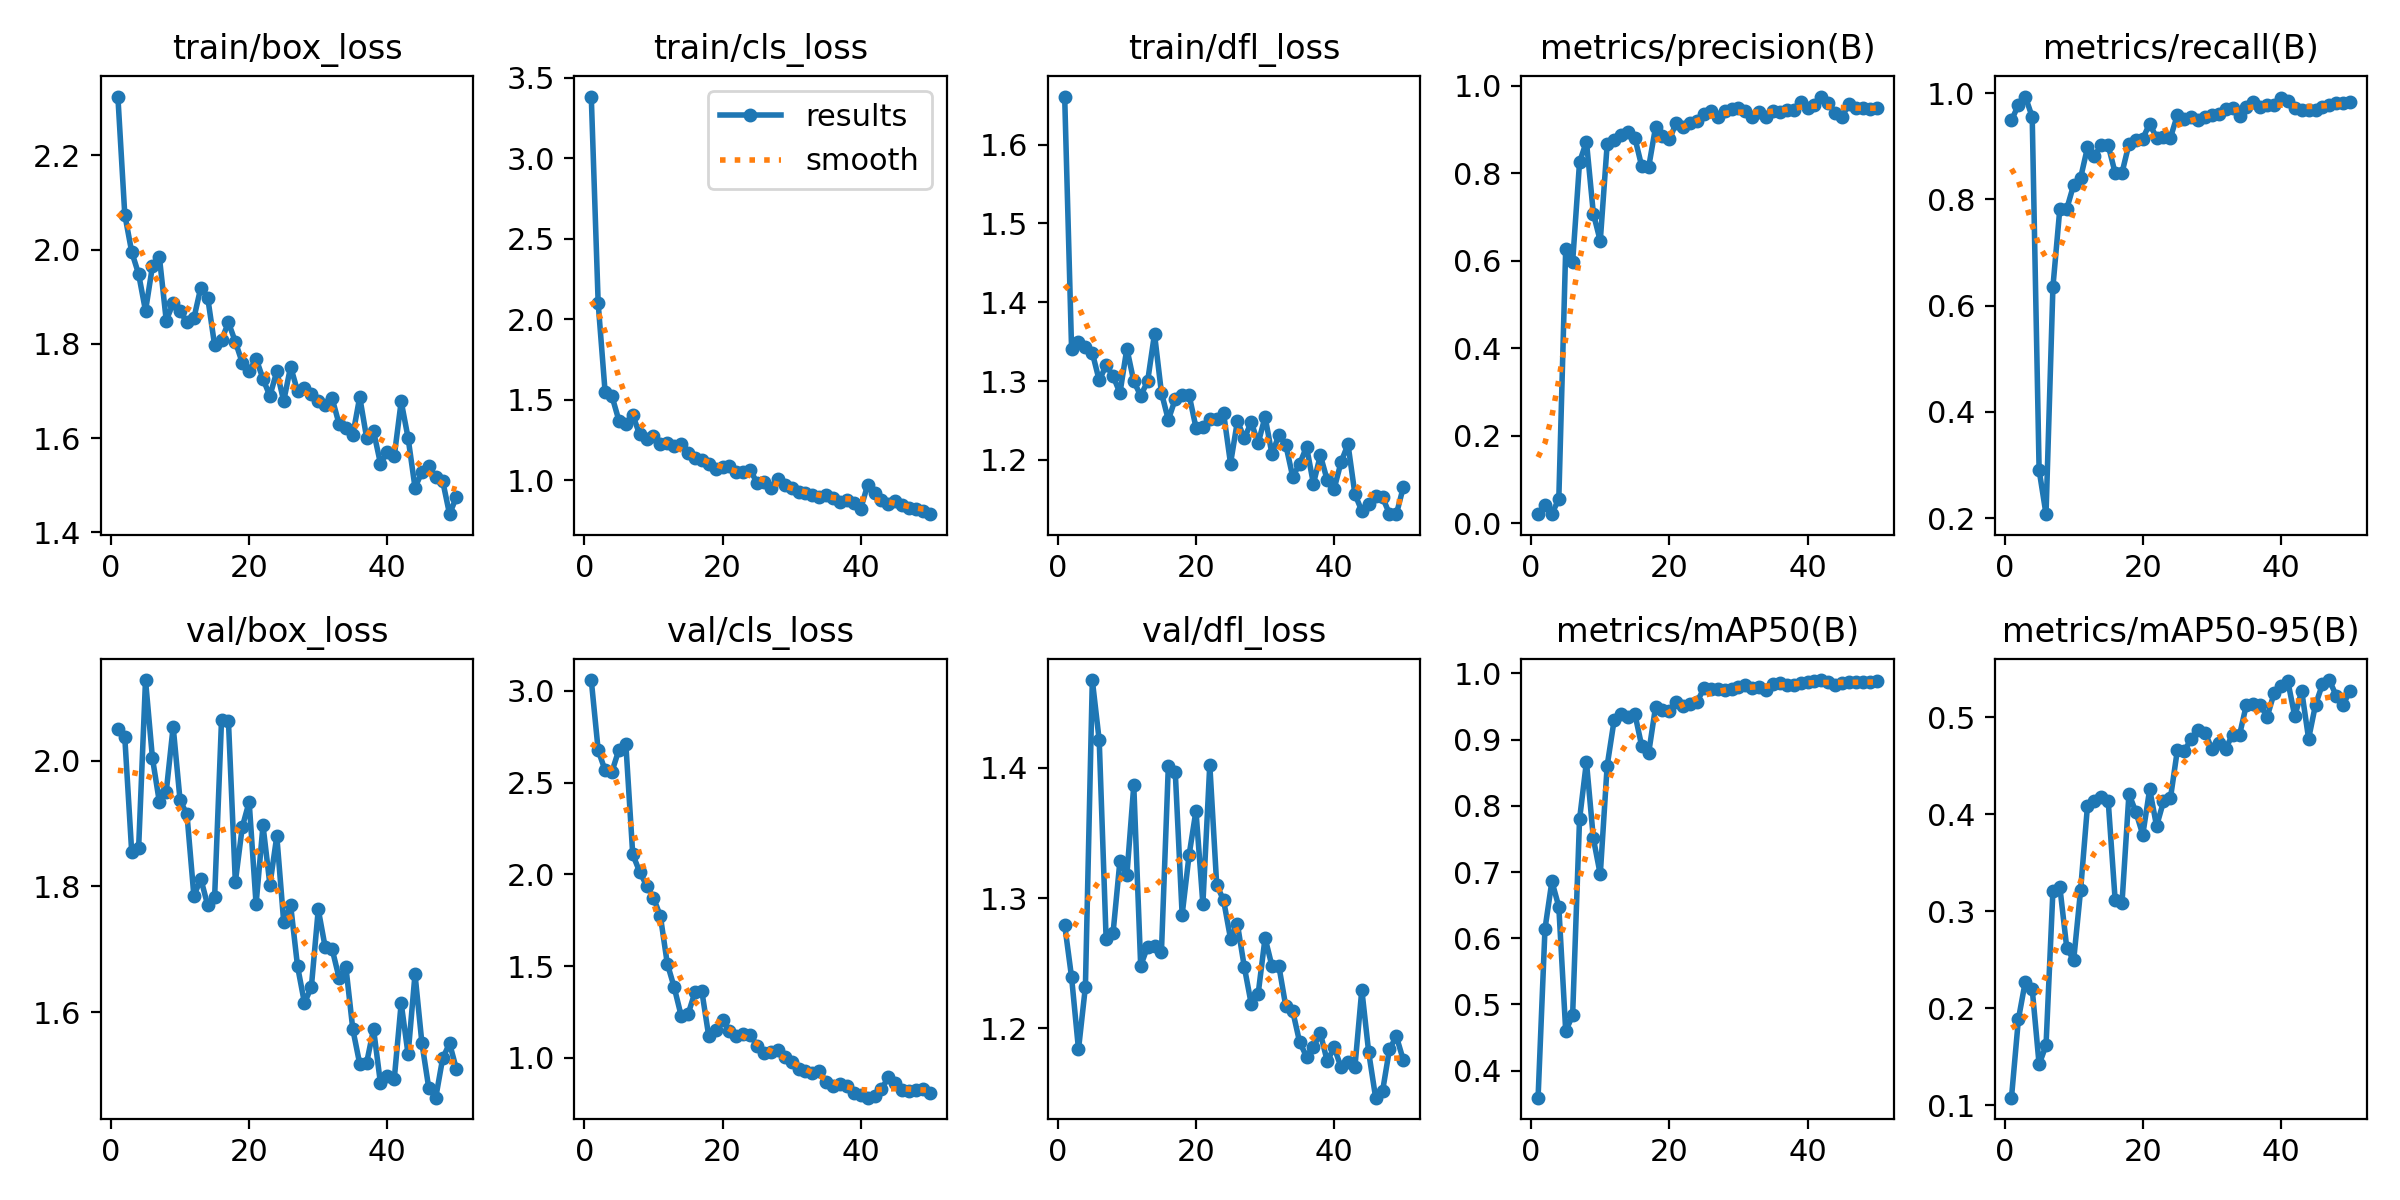

The file beside this chart, header and first rows:
epoch, train/box_loss, train/cls_loss, train/dfl_loss, metrics/precision(B), metrics/recall(B), metrics/mAP50(B), metrics/mAP50-95(B), val/box_loss, val/cls_loss, val/dfl_loss, lr/pg0, lr/pg1, lr/pg2
1, 2.325, 3.382, 1.661, 0.0202, 0.9489, 0.3593, 0.1079, 2.05, 3.06, 1.279, 0.00012, 0.00012, 0.00012
2, 2.074, 2.097, 1.341, 0.04093, 0.9776, 0.6142, 0.1886, 2.038, 2.676, 1.239, 0.0002548, 0.0002548, 0.0002548
3, 1.995, 1.548, 1.349, 0.02116, 0.9936, 0.6861, 0.2275, 1.855, 2.567, 1.184, 0.0003842, 0.0003842, 0.0003842
4, 1.948, 1.52, 1.343, 0.05477, 0.9553, 0.6477, 0.2199, 1.86, 2.561, 1.232, 0.0005079, 0.0005079, 0.0005079
5, 1.87, 1.37, 1.336, 0.6276, 0.2907, 0.4598, 0.1422, 2.128, 2.68, 1.467, 0.0006261, 0.0006261, 0.0006261
6, 1.965, 1.345, 1.301, 0.5965, 0.2077, 0.4837, 0.1619, 2.004, 2.712, 1.421, 0.0007388, 0.0007388, 0.0007388
7, 1.985, 1.405, 1.32, 0.8253, 0.6358, 0.7795, 0.3214, 1.935, 2.109, 1.268, 0.000846, 0.000846, 0.000846
8, 1.849, 1.283, 1.306, 0.8727, 0.7827, 0.8667, 0.325, 1.951, 2.014, 1.273, 0.0009475, 0.0009475, 0.0009475
9, 1.886, 1.256, 1.285, 0.708, 0.7822, 0.7508, 0.2623, 2.054, 1.939, 1.329, 0.001044, 0.001044, 0.001044
10, 1.869, 1.273, 1.341, 0.6451, 0.8275, 0.6964, 0.2497, 1.937, 1.872, 1.318, 0.001134, 0.001134, 0.001134
11, 1.846, 1.226, 1.3, 0.8666, 0.8403, 0.8608, 0.3215, 1.915, 1.772, 1.387, 0.001219, 0.001219, 0.001219
12, 1.854, 1.231, 1.282, 0.8751, 0.8978, 0.929, 0.4088, 1.785, 1.514, 1.248, 0.001298, 0.001298, 0.001298
13, 1.919, 1.209, 1.3, 0.8877, 0.8818, 0.9381, 0.4138, 1.812, 1.384, 1.263, 0.001372, 0.001372, 0.001372
14, 1.898, 1.222, 1.36, 0.8954, 0.9023, 0.934, 0.4177, 1.77, 1.23, 1.263, 0.001441, 0.001441, 0.001441
15, 1.797, 1.165, 1.285, 0.8814, 0.902, 0.9393, 0.4135, 1.783, 1.236, 1.258, 0.001446, 0.001446, 0.001446
16, 1.808, 1.134, 1.251, 0.8159, 0.8498, 0.8903, 0.3119, 2.065, 1.357, 1.401, 0.001406, 0.001406, 0.001406
17, 1.845, 1.123, 1.277, 0.8135, 0.8504, 0.8795, 0.309, 2.063, 1.363, 1.397, 0.001366, 0.001366, 0.001366
18, 1.804, 1.097, 1.282, 0.9054, 0.9042, 0.9495, 0.4209, 1.807, 1.117, 1.287, 0.001327, 0.001327, 0.001327
19, 1.76, 1.066, 1.283, 0.8852, 0.9118, 0.9448, 0.4024, 1.894, 1.152, 1.333, 0.001287, 0.001287, 0.001287
20, 1.742, 1.079, 1.241, 0.8774, 0.9146, 0.9435, 0.3788, 1.935, 1.208, 1.367, 0.001248, 0.001248, 0.001248
21, 1.769, 1.087, 1.242, 0.9155, 0.9425, 0.9575, 0.4256, 1.772, 1.147, 1.296, 0.001208, 0.001208, 0.001208
22, 1.726, 1.048, 1.252, 0.9053, 0.916, 0.9508, 0.3878, 1.897, 1.12, 1.402, 0.001168, 0.001168, 0.001168
23, 1.689, 1.05, 1.252, 0.9161, 0.9169, 0.9543, 0.4131, 1.803, 1.131, 1.31, 0.001129, 0.001129, 0.001129
24, 1.742, 1.065, 1.259, 0.9198, 0.9159, 0.9573, 0.4163, 1.88, 1.126, 1.298, 0.001089, 0.001089, 0.001089
25, 1.679, 0.9805, 1.195, 0.9363, 0.9585, 0.9774, 0.4657, 1.743, 1.064, 1.269, 0.00105, 0.00105, 0.00105
26, 1.752, 0.9861, 1.249, 0.9428, 0.9521, 0.9773, 0.4653, 1.77, 1.026, 1.28, 0.00101, 0.00101, 0.00101
27, 1.699, 0.9531, 1.227, 0.9279, 0.9553, 0.9771, 0.4772, 1.673, 1.032, 1.247, 0.0009704, 0.0009704, 0.0009704
28, 1.706, 1.01, 1.248, 0.9433, 0.9489, 0.9748, 0.4868, 1.615, 1.043, 1.219, 0.0009308, 0.0009308, 0.0009308
29, 1.693, 0.9691, 1.221, 0.9468, 0.9553, 0.9761, 0.4842, 1.64, 1.003, 1.226, 0.0008912, 0.0008912, 0.0008912
30, 1.679, 0.9488, 1.255, 0.9493, 0.9585, 0.9791, 0.4673, 1.763, 0.974, 1.269, 0.0008516, 0.0008516, 0.0008516
31, 1.671, 0.9265, 1.207, 0.9431, 0.9617, 0.9831, 0.4734, 1.703, 0.9362, 1.248, 0.000812, 0.000812, 0.000812
32, 1.684, 0.9192, 1.232, 0.9296, 0.9702, 0.9785, 0.4676, 1.701, 0.928, 1.248, 0.0007724, 0.0007724, 0.0007724
33, 1.63, 0.9066, 1.219, 0.9408, 0.9712, 0.979, 0.482, 1.655, 0.9184, 1.217, 0.0007328, 0.0007328, 0.0007328
34, 1.622, 0.8966, 1.179, 0.9286, 0.9561, 0.9751, 0.4815, 1.671, 0.9259, 1.213, 0.0006932, 0.0006932, 0.0006932
35, 1.606, 0.906, 1.195, 0.9434, 0.9744, 0.9843, 0.5129, 1.573, 0.8669, 1.189, 0.0006536, 0.0006536, 0.0006536
36, 1.687, 0.891, 1.217, 0.9397, 0.984, 0.9853, 0.5131, 1.518, 0.8434, 1.178, 0.000614, 0.000614, 0.000614
37, 1.6, 0.8631, 1.17, 0.9449, 0.9744, 0.9826, 0.5126, 1.519, 0.8549, 1.186, 0.0005744, 0.0005744, 0.0005744
38, 1.615, 0.8769, 1.206, 0.945, 0.9776, 0.9819, 0.5003, 1.573, 0.8469, 1.196, 0.0005348, 0.0005348, 0.0005348
39, 1.546, 0.8586, 1.174, 0.9622, 0.9768, 0.9858, 0.5245, 1.487, 0.8101, 1.175, 0.0004952, 0.0004952, 0.0004952
40, 1.571, 0.8222, 1.163, 0.9497, 0.9904, 0.9875, 0.5324, 1.498, 0.7976, 1.185, 0.0004556, 0.0004556, 0.0004556
41, 1.562, 0.9705, 1.197, 0.9566, 0.9854, 0.988, 0.5368, 1.494, 0.782, 1.17, 0.000416, 0.000416, 0.000416
42, 1.678, 0.918, 1.22, 0.9755, 0.9712, 0.9901, 0.5008, 1.614, 0.7918, 1.174, 0.0003764, 0.0003764, 0.0003764
43, 1.6, 0.8768, 1.157, 0.9616, 0.968, 0.987, 0.5269, 1.533, 0.8305, 1.17, 0.0003368, 0.0003368, 0.0003368
44, 1.495, 0.8483, 1.135, 0.9381, 0.9687, 0.9829, 0.4778, 1.66, 0.8926, 1.23, 0.0002972, 0.0002972, 0.0002972
45, 1.528, 0.8681, 1.144, 0.9295, 0.969, 0.9849, 0.5129, 1.551, 0.8596, 1.181, 0.0002576, 0.0002576, 0.0002576
46, 1.541, 0.8436, 1.155, 0.9591, 0.9744, 0.987, 0.5338, 1.478, 0.8223, 1.147, 0.000218, 0.000218, 0.000218
47, 1.517, 0.8266, 1.153, 0.9503, 0.9782, 0.9868, 0.5382, 1.464, 0.8169, 1.152, 0.0001784, 0.0001784, 0.0001784
48, 1.509, 0.8212, 1.131, 0.9486, 0.9808, 0.9869, 0.5219, 1.526, 0.8242, 1.184, 0.0001388, 0.0001388, 0.0001388
49, 1.438, 0.8058, 1.131, 0.9476, 0.9808, 0.9871, 0.5128, 1.55, 0.828, 1.194, 9.92e-05, 9.92e-05, 9.92e-05
50, 1.475, 0.7881, 1.165, 0.9497, 0.984, 0.988, 0.5273, 1.509, 0.8066, 1.176, 5.96e-05, 5.96e-05, 5.96e-05
